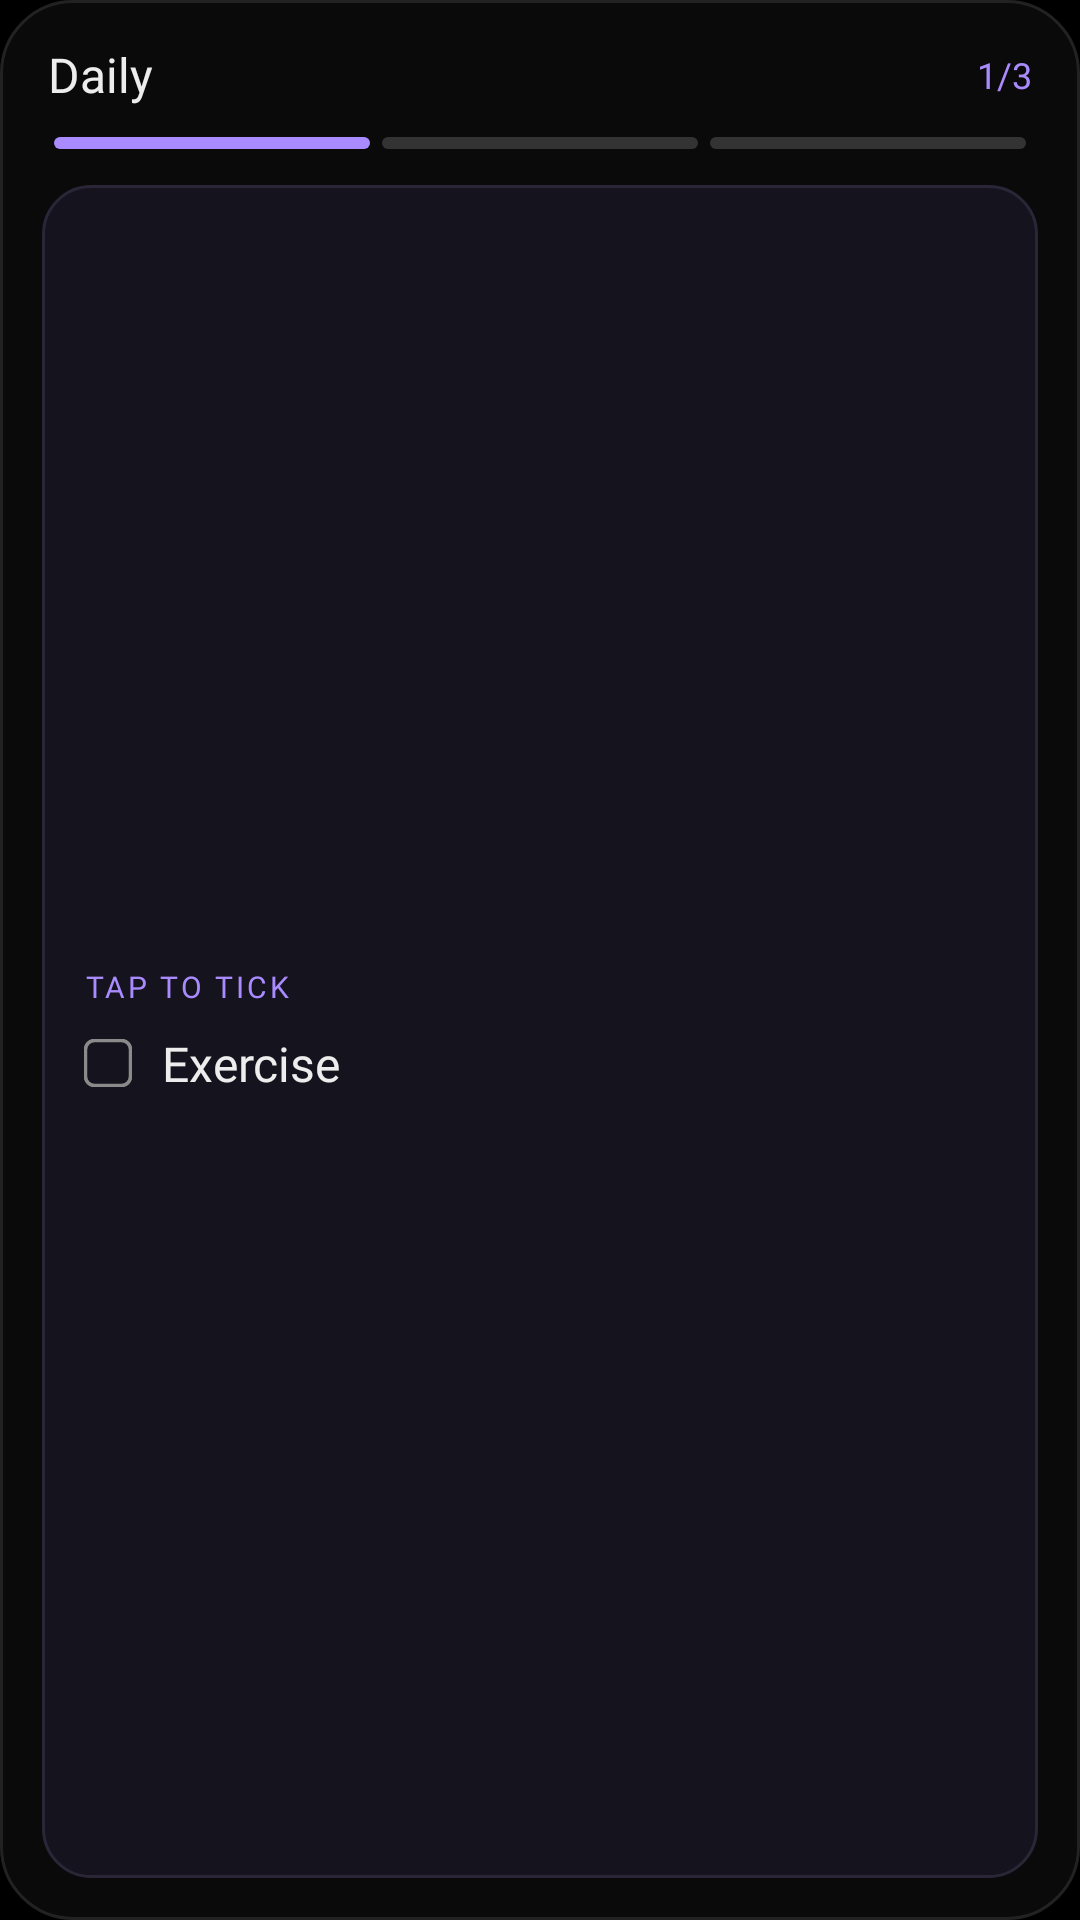

Write the Android layout XML for this screen, with the resource values it uses.
<!-- AndroidManifest.xml: application theme Theme.Unutma -->
<!-- res/layout/widget_preview_nextup.xml -->
<?xml version="1.0" encoding="utf-8"?>
<LinearLayout xmlns:android="http://schemas.android.com/apk/res/android" android:id="@+id/w_c_root" android:layout_width="match_parent" android:layout_height="match_parent" android:background="@drawable/widget_bg" android:orientation="vertical" android:padding="14dp">
    <LinearLayout android:layout_width="match_parent" android:layout_height="wrap_content" android:gravity="center_vertical" android:orientation="horizontal" android:paddingStart="2dp" android:paddingEnd="2dp">
        <TextView android:id="@+id/w_c_title" android:layout_width="0dp" android:layout_height="wrap_content" android:layout_weight="1" android:ellipsize="end" android:fontFamily="@font/geist_medium" android:maxLines="1" android:textColor="#EDEDED" android:textSize="16sp" android:text="Daily" />
        <TextView android:id="@+id/w_c_count" android:layout_width="wrap_content" android:layout_height="wrap_content" android:layout_marginStart="6dp" android:fontFamily="@font/geist_mono_regular" android:textColor="#A98BFF" android:textSize="12sp" android:text="1/3" />
    </LinearLayout>
    <LinearLayout android:id="@+id/w_c_segs" android:layout_width="match_parent" android:layout_height="4dp" android:layout_marginTop="10dp" android:orientation="horizontal" android:paddingStart="2dp" android:paddingEnd="2dp">
        <ImageView android:layout_width="0dp" android:layout_height="match_parent" android:layout_marginStart="2dp" android:layout_marginEnd="2dp" android:layout_weight="1" android:contentDescription="@null" android:scaleType="fitXY" android:src="@drawable/pv_seg_on" />
        <ImageView android:layout_width="0dp" android:layout_height="match_parent" android:layout_marginStart="2dp" android:layout_marginEnd="2dp" android:layout_weight="1" android:contentDescription="@null" android:scaleType="fitXY" android:src="@drawable/pv_seg_off" />
        <ImageView android:layout_width="0dp" android:layout_height="match_parent" android:layout_marginStart="2dp" android:layout_marginEnd="2dp" android:layout_weight="1" android:contentDescription="@null" android:scaleType="fitXY" android:src="@drawable/pv_seg_off" />
    </LinearLayout>
    <LinearLayout android:id="@+id/w_c_card" android:layout_width="match_parent" android:layout_height="0dp" android:layout_marginTop="12dp" android:layout_weight="1" android:background="@drawable/w_card" android:gravity="center_vertical" android:orientation="vertical" android:padding="14dp">
        <TextView android:id="@+id/w_c_hint" android:layout_width="match_parent" android:layout_height="wrap_content" android:fontFamily="@font/geist_mono_regular" android:letterSpacing="0.1" android:maxLines="1" android:text="TAP TO TICK" android:textColor="#A98BFF" android:textSize="10sp" />
        <LinearLayout android:layout_width="match_parent" android:layout_height="wrap_content" android:layout_marginTop="8dp" android:gravity="center_vertical" android:orientation="horizontal">
            <ImageView android:id="@+id/w_c_box" android:layout_width="16dp" android:layout_height="16dp" android:contentDescription="@null" android:src="@drawable/pv_check_off" />
            <TextView android:id="@+id/w_c_next" android:layout_width="0dp" android:layout_height="wrap_content" android:layout_marginStart="10dp" android:layout_weight="1" android:ellipsize="end" android:fontFamily="@font/geist_medium" android:maxLines="2" android:textColor="#EDEDED" android:textSize="16sp" android:text="Exercise" />
        </LinearLayout>
    </LinearLayout>
</LinearLayout>
<!-- resources referenced by this layout -->
<resources>
  <!-- drawable pv_check_off (drawable) -->
  <?xml version="1.0" encoding="utf-8"?>
  <vector xmlns:android="http://schemas.android.com/apk/res/android"
      android:width="16dp" android:height="16dp" android:viewportWidth="16" android:viewportHeight="16">
      <path android:strokeColor="#8A8A8A" android:strokeWidth="1.2" android:pathData="M3.5,0.5h9a3,3 0 0 1 3,3v9a3,3 0 0 1 -3,3h-9a3,3 0 0 1 -3,-3v-9a3,3 0 0 1 3,-3z" />
  </vector>
  <!-- drawable pv_seg_off (drawable) -->
  <?xml version="1.0" encoding="utf-8"?>
  <shape xmlns:android="http://schemas.android.com/apk/res/android" android:shape="rectangle">
      <solid android:color="#333333" />
      <corners android:radius="2dp" />
  </shape>
  <!-- drawable pv_seg_on (drawable) -->
  <?xml version="1.0" encoding="utf-8"?>
  <shape xmlns:android="http://schemas.android.com/apk/res/android" android:shape="rectangle">
      <solid android:color="#A98BFF" />
      <corners android:radius="2dp" />
  </shape>
  <!-- drawable w_card (drawable) -->
  <?xml version="1.0" encoding="utf-8"?>
  <shape xmlns:android="http://schemas.android.com/apk/res/android" android:shape="rectangle">
      <solid android:color="#15131D" />
      <stroke android:width="1dp" android:color="#2A2638" />
      <corners android:radius="16dp" />
  </shape>
  <!-- drawable widget_bg (drawable) -->
  <?xml version="1.0" encoding="utf-8"?>
  <shape xmlns:android="http://schemas.android.com/apk/res/android" android:shape="rectangle">
      <solid android:color="#0A0A0A" />
      <stroke android:width="1dp" android:color="#222222" />
      <corners android:radius="24dp" />
  </shape>
  <style name="Theme.Unutma" parent="android:Theme.Material.NoActionBar">
          <item name="android:windowBackground">#000000</item>
          <item name="android:colorBackground">#000000</item>
          <item name="android:statusBarColor">@android:color/transparent</item>
          <item name="android:navigationBarColor">@android:color/transparent</item>
      </style>
</resources>
